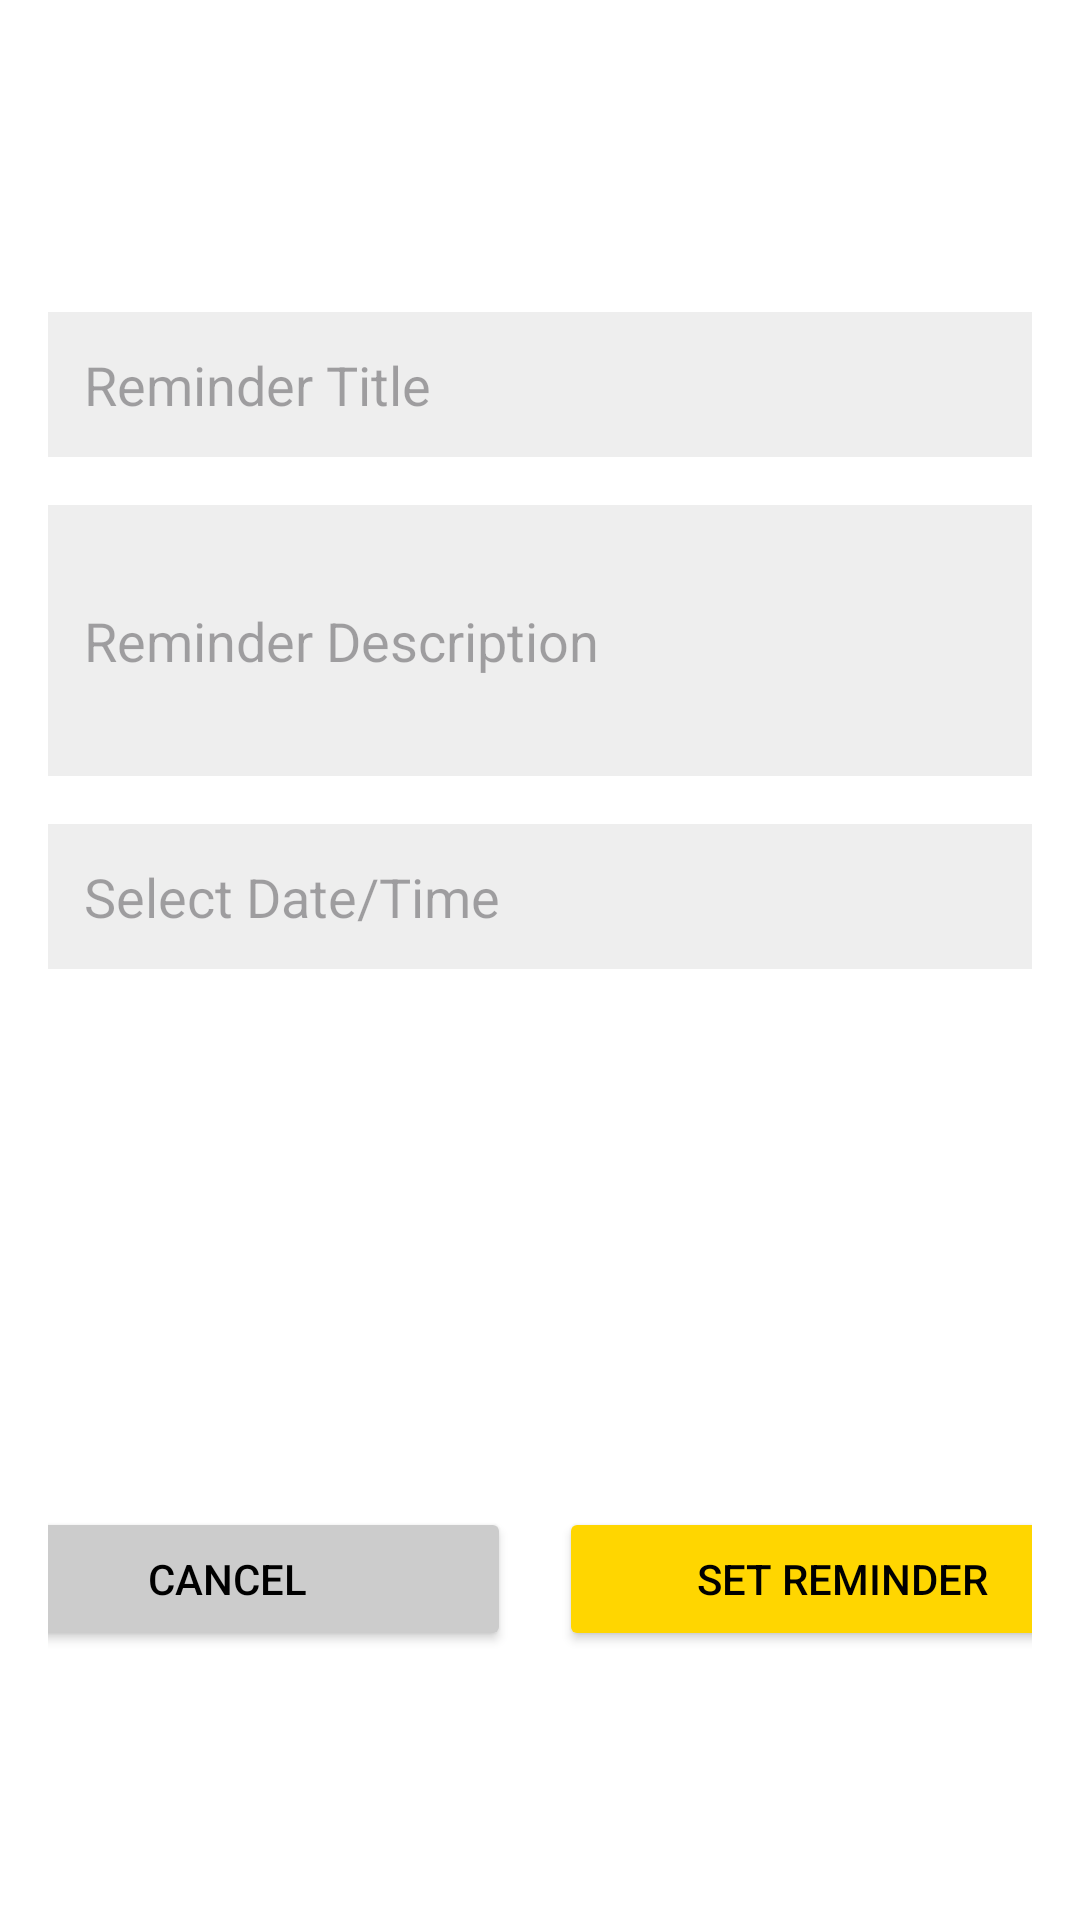

The Android layout XML behind this screen, and the referenced resources:
<!-- AndroidManifest.xml: application theme Theme.BuzzBoardFinalProject -->
<!-- res/layout/fragment_reminder.xml -->
<?xml version="1.0" encoding="utf-8"?>
<androidx.constraintlayout.widget.ConstraintLayout
    xmlns:android="http://schemas.android.com/apk/res/android"
    xmlns:app="http://schemas.android.com/apk/res-auto"
    android:id="@+id/addReminderLayout"
    android:layout_width="match_parent"
    android:layout_height="match_parent"
    android:background="#FFFFFF"
    android:padding="16dp">

    
    <androidx.appcompat.widget.Toolbar
        android:id="@+id/reminderToolbar"
        android:layout_width="0dp"
        android:layout_height="wrap_content"
        android:background="#FFFFFF"
        android:titleTextColor="#000000"
        app:layout_constraintTop_toTopOf="parent"
        app:layout_constraintStart_toStartOf="parent"
        app:layout_constraintEnd_toEndOf="parent" />

    
    <ScrollView
        android:id="@+id/reminderScrollView"
        android:layout_width="0dp"
        android:layout_height="0dp"
        android:fillViewport="true"
        app:layout_constraintTop_toBottomOf="@id/reminderToolbar"
        app:layout_constraintBottom_toTopOf="@id/reminderButtonLayout"
        app:layout_constraintStart_toStartOf="parent"
        app:layout_constraintEnd_toEndOf="parent">

        <LinearLayout
            android:layout_width="match_parent"
            android:layout_height="wrap_content"
            android:orientation="vertical"
            android:paddingTop="24dp">

            <EditText
                android:id="@+id/reminderTitle"
                android:layout_width="match_parent"
                android:layout_height="wrap_content"
                android:hint="Reminder Title"
                android:background="#EEEEEE"
                android:padding="12dp"
                android:textColor="#000000"
                android:layout_marginBottom="16dp" />

            <EditText
                android:id="@+id/reminderDescription"
                android:layout_width="match_parent"
                android:layout_height="wrap_content"
                android:hint="Reminder Description"
                android:background="#EEEEEE"
                android:padding="12dp"
                android:minLines="3"
                android:textColor="#000000"
                android:layout_marginBottom="16dp" />

            <EditText
                android:id="@+id/reminderDateTime"
                android:layout_width="match_parent"
                android:layout_height="wrap_content"
                android:hint="Select Date/Time"
                android:background="#EEEEEE"
                android:padding="12dp"
                android:textColor="#000000"
                android:focusable="false"
                android:clickable="true" />
        </LinearLayout>
    </ScrollView>

    
    <LinearLayout
        android:id="@+id/reminderButtonLayout"
        android:layout_width="394dp"
        android:layout_height="53dp"
        android:orientation="horizontal"
        android:weightSum="2"
        app:layout_constraintBottom_toBottomOf="parent"
        app:layout_constraintEnd_toEndOf="parent"
        app:layout_constraintHorizontal_bias="0.533"
        app:layout_constraintStart_toStartOf="parent"
        app:layout_constraintTop_toTopOf="@+id/reminderToolbar"
        app:layout_constraintVertical_bias="0.876">

        <Button
            android:id="@+id/cancelReminderButton"
            android:layout_width="0dp"
            android:layout_height="wrap_content"
            android:layout_marginEnd="8dp"
            android:layout_weight="1"
            android:backgroundTint="#CCCCCC"
            android:text="Cancel"
            android:textColor="#000000" />

        <Button
            android:id="@+id/createReminderButton"
            android:layout_width="0dp"
            android:layout_height="wrap_content"
            android:layout_marginStart="8dp"
            android:layout_weight="1"
            android:backgroundTint="#FFD600"
            android:text="Set Reminder"
            android:textColor="#000000" />
    </LinearLayout>
</androidx.constraintlayout.widget.ConstraintLayout>
<!-- resources referenced by this layout -->
<resources>
  <style name="Theme.BuzzBoardFinalProject" parent="Base.Theme.BuzzBoardFinalProject" />
  <style name="Base.Theme.BuzzBoardFinalProject" parent="Theme.Material3.DayNight.NoActionBar">
          
          <item name="colorPrimary">@color/yellow</item>
          <item name="colorPrimaryVariant">@color/yellow</item>
          <item name="android:statusBarColor">@color/yellow</item>
      </style>
  <color name="yellow">#f3ca2a</color>
</resources>
